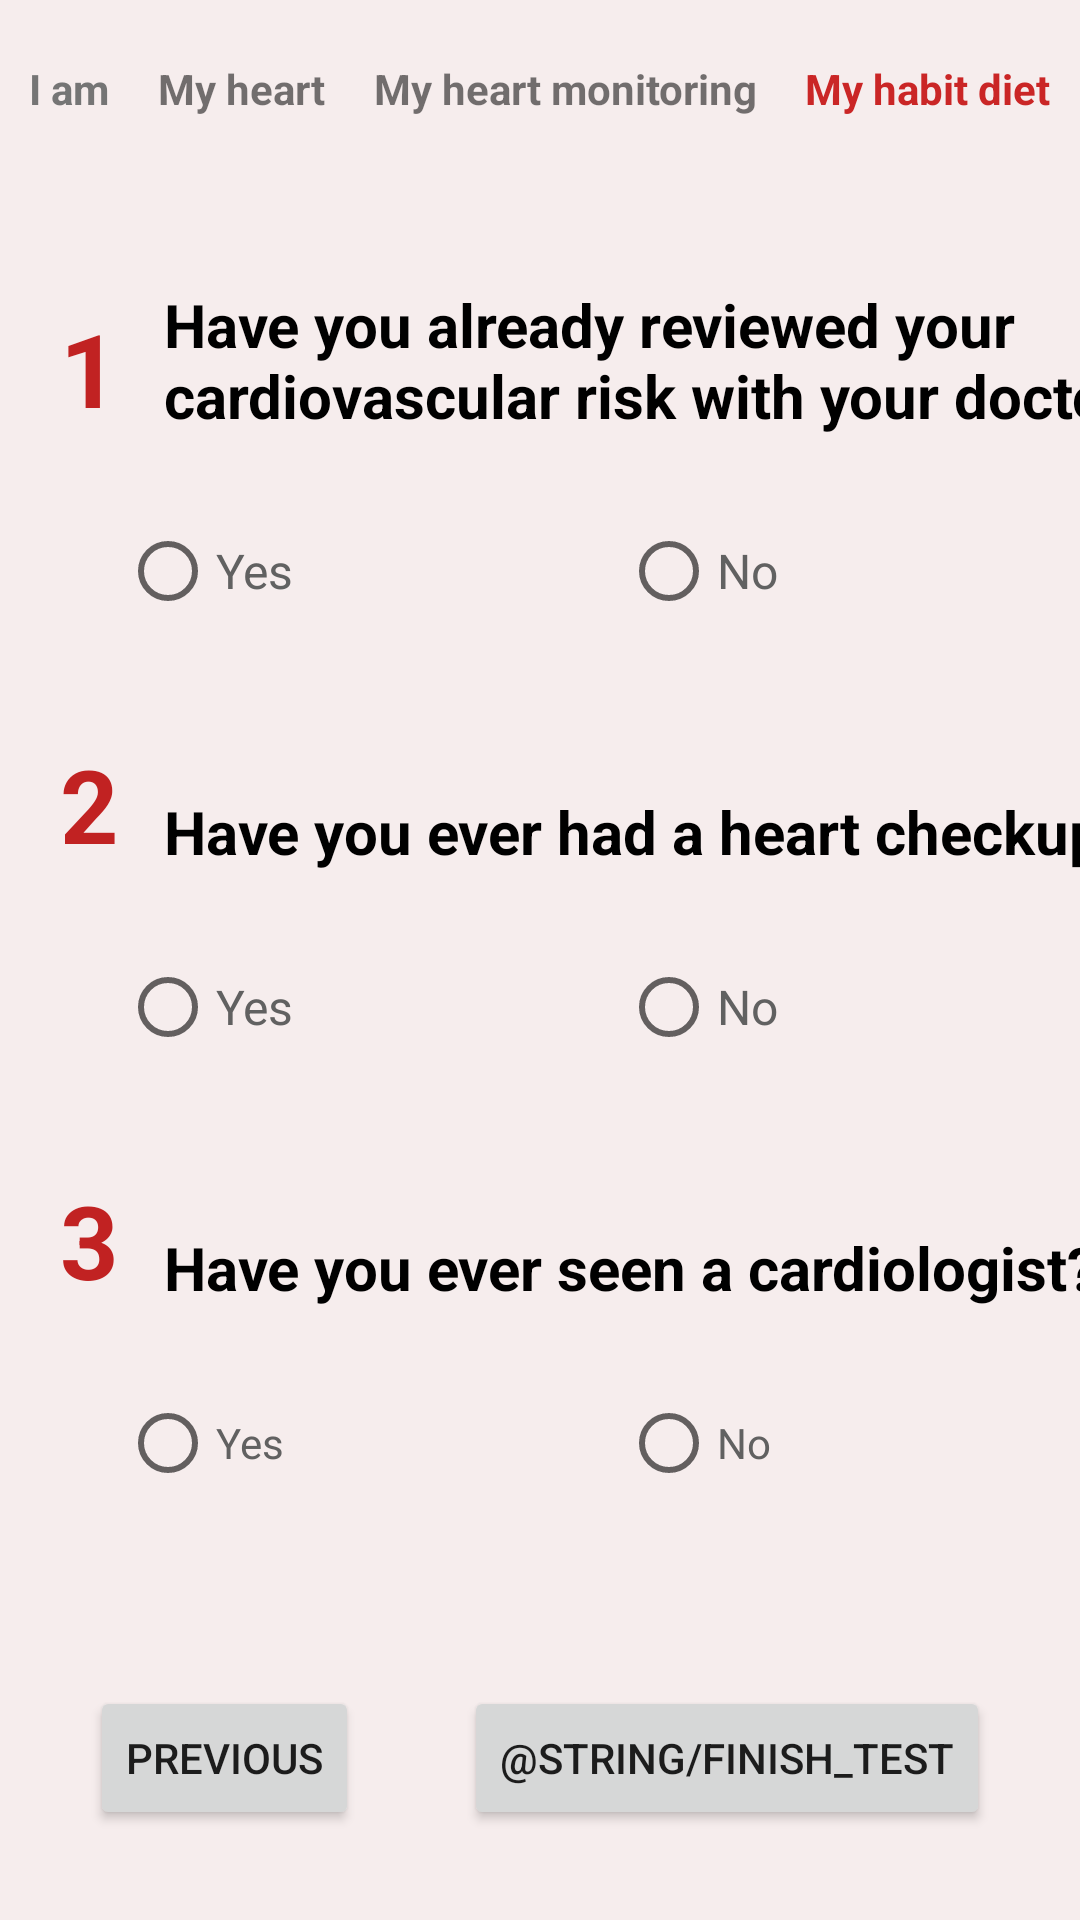

Produce the Android XML layout that renders to this screen, including the resource entries it uses.
<!-- AndroidManifest.xml: application theme Theme.MyHeartTest -->
<!-- res/layout/activity_myheartmonito.xml -->
<?xml version="1.0" encoding="utf-8"?>
<androidx.constraintlayout.widget.ConstraintLayout xmlns:android="http://schemas.android.com/apk/res/android"
    xmlns:app="http://schemas.android.com/apk/res-auto"
    xmlns:tools="http://schemas.android.com/tools"
    android:layout_width="match_parent"
    android:layout_height="match_parent"
    android:background="#F6EDED"
    tools:context=".MyHeartMonito">

    <TextView
        android:id="@+id/MHMtextViewNumber2"
        android:layout_width="wrap_content"
        android:layout_height="wrap_content"
        android:layout_marginStart="20dp"
        android:layout_marginTop="30dp"
        android:text="@string/_2"
        android:textColor="#C12222"
        android:textSize="34sp"
        android:textStyle="bold"
        app:layout_constraintStart_toStartOf="parent"
        app:layout_constraintTop_toBottomOf="@+id/MHMRadioGroupQ1" />

    <TextView
        android:id="@+id/MHMtextViewNumber3"
        android:layout_width="wrap_content"
        android:layout_height="wrap_content"
        android:layout_marginStart="20dp"
        android:layout_marginTop="30dp"
        android:text="@string/_3"
        android:textColor="#C12222"
        android:textSize="34sp"
        android:textStyle="bold"
        app:layout_constraintStart_toStartOf="parent"
        app:layout_constraintTop_toBottomOf="@+id/MHMRadioGroupQ2" />

    <LinearLayout
        android:id="@+id/MHMLayoutBarreHaut"
        android:layout_width="356dp"
        android:layout_height="20dp"
        android:layout_marginTop="20dp"
        android:orientation="horizontal"
        app:layout_constraintEnd_toEndOf="parent"
        app:layout_constraintStart_toStartOf="parent"
        app:layout_constraintTop_toTopOf="parent">

        <TextView
            android:id="@+id/MHMtextViewBarreHautIam"
            android:layout_width="wrap_content"
            android:layout_height="wrap_content"
            android:layout_weight="1"
            android:text="@string/i_am"
            android:textAlignment="center"
            android:textColor="#757575"
            android:textSize="14sp"
            android:textStyle="bold" />

        <TextView
            android:id="@+id/MHMtextViewBarreHautMyHeart"
            android:layout_width="wrap_content"
            android:layout_height="wrap_content"
            android:layout_weight="1"
            android:text="@string/my_heart"
            android:textAlignment="center"
            android:textSize="14sp"
            android:textStyle="bold" />

        <TextView
            android:id="@+id/MHMtextViewBarreHautMyHeartMonito"
            android:layout_width="wrap_content"
            android:layout_height="wrap_content"
            android:layout_weight="1"
            android:text="@string/my_heart_monitoring"
            android:textAlignment="center"
            android:textSize="14sp"
            android:textStyle="bold" />

        <TextView
            android:id="@+id/textViewMyHabitDiet"
            android:layout_width="wrap_content"
            android:layout_height="wrap_content"
            android:layout_weight="1"
            android:text="My habit diet"
            android:textAlignment="center"
            android:textColor="#CA2626"
            android:textStyle="bold" />

    </LinearLayout>

    <TextView
        android:id="@+id/MHMtextViewNumber1"
        android:layout_width="wrap_content"
        android:layout_height="wrap_content"
        android:layout_marginStart="20dp"
        android:layout_marginTop="60dp"
        android:text="@string/_1"
        android:textColor="#C12222"
        android:textSize="34sp"
        android:textStyle="bold"
        app:layout_constraintStart_toStartOf="parent"
        app:layout_constraintTop_toBottomOf="@+id/MHMLayoutBarreHaut" />

    <TextView
        android:id="@+id/MHMtextViewQuestion1"
        android:layout_width="340dp"
        android:layout_height="wrap_content"
        android:layout_marginStart="15dp"
        android:text="@string/have_you_already_reviewed_your_cardiovascular_risk_with_your_doctor"
        android:textColor="@color/black"
        android:textSize="20sp"
        android:textStyle="bold"
        app:layout_constraintBottom_toBottomOf="@+id/MHMtextViewNumber1"
        app:layout_constraintStart_toEndOf="@+id/MHMtextViewNumber1" />

    <TextView
        android:id="@+id/MHMtextViewQuestion2"
        android:layout_width="340dp"
        android:layout_height="wrap_content"
        android:layout_marginStart="15dp"
        android:text="@string/have_you_ever_had_a_heart_checkup"
        android:textColor="@color/black"
        android:textSize="20sp"
        android:textStyle="bold"
        app:layout_constraintBottom_toBottomOf="@+id/MHMtextViewNumber2"
        app:layout_constraintStart_toEndOf="@+id/MHMtextViewNumber2" />

    <TextView
        android:id="@+id/MHMtextViewQuestion3"
        android:layout_width="340dp"
        android:layout_height="wrap_content"
        android:layout_marginStart="15dp"
        android:text="@string/have_you_ever_seen_a_cardiologist"
        android:textColor="@color/black"
        android:textSize="20sp"
        android:textStyle="bold"
        app:layout_constraintBottom_toBottomOf="@+id/MHMtextViewNumber3"
        app:layout_constraintStart_toEndOf="@+id/MHMtextViewNumber3" />

    <RadioGroup
        android:id="@+id/MHMRadioGroupQ1"
        android:layout_width="330dp"
        android:layout_height="50dp"
        android:layout_marginStart="40dp"
        android:layout_marginTop="20dp"
        android:orientation="horizontal"
        app:layout_constraintStart_toStartOf="parent"
        app:layout_constraintTop_toBottomOf="@+id/MHMtextViewQuestion1">

        <RadioButton
            android:id="@+id/MHMradioButtonQ1Yes"
            android:layout_width="167dp"
            android:layout_height="match_parent"
            android:text="@string/yes"
            android:textColor="#616161"
            android:textSize="16sp"
            tools:ignore="TextContrastCheck,TextContrastCheck,DuplicateSpeakableTextCheck" />

        <RadioButton
            android:id="@+id/MHMradioButtonQ1No"
            android:layout_width="152dp"
            android:layout_height="50dp"
            android:minHeight="48dp"
            android:text="@string/no"
            android:textColor="#616161"
            android:textSize="16sp"
            tools:ignore="TextContrastCheck,DuplicateSpeakableTextCheck" />
    </RadioGroup>

    <RadioGroup
        android:id="@+id/MHMRadioGroupQ2"
        android:layout_width="330dp"
        android:layout_height="50dp"
        android:layout_marginStart="40dp"
        android:layout_marginTop="20dp"
        android:orientation="horizontal"
        app:layout_constraintStart_toStartOf="parent"
        app:layout_constraintTop_toBottomOf="@+id/MHMtextViewQuestion2">

        <RadioButton
            android:id="@+id/MHMradioButtonQ2Yes"
            android:layout_width="167dp"
            android:layout_height="match_parent"
            android:text="@string/yes"
            android:textColor="#616161"
            android:textSize="16sp"
            tools:ignore="TextContrastCheck" />

        <RadioButton
            android:id="@+id/MHMradioButtonQ2No"
            android:layout_width="152dp"
            android:layout_height="match_parent"
            android:text="@string/no"
            android:textColor="#616161"
            android:textSize="16sp"
            tools:ignore="TextContrastCheck" />

    </RadioGroup>

    <Button
        android:id="@+id/MHMbuttonPrevious"
        android:layout_width="wrap_content"
        android:layout_height="wrap_content"
        android:layout_marginStart="30dp"
        android:layout_marginBottom="30dp"
        android:text="@string/previous"
        android:onClick="previousStep"
        app:layout_constraintBottom_toBottomOf="parent"
        app:layout_constraintStart_toStartOf="parent" />

    <Button
        android:id="@+id/MHMbuttonNext"
        android:layout_width="wrap_content"
        android:layout_height="wrap_content"
        android:layout_marginEnd="30dp"
        android:layout_marginBottom="30dp"
        android:text="@string/finish_test"
        android:onClick="finishTest"
        app:layout_constraintBottom_toBottomOf="parent"
        app:layout_constraintEnd_toEndOf="parent" />

    <RadioGroup
        android:id="@+id/MHMRadioGroupQ3"
        android:layout_width="330dp"
        android:layout_height="50dp"
        android:layout_marginStart="40dp"
        android:layout_marginTop="20dp"
        android:orientation="horizontal"
        app:layout_constraintStart_toStartOf="parent"
        app:layout_constraintTop_toBottomOf="@+id/MHMtextViewQuestion3">

        <RadioButton
            android:id="@+id/MHMradioButtonQ3Yes"
            android:layout_width="167dp"
            android:layout_height="match_parent"
            android:text="@string/yes"
            android:textColor="#616161"
            tools:ignore="TextContrastCheck,TextContrastCheck" />

        <RadioButton
            android:id="@+id/MHMradioButtonQ3No"
            android:layout_width="152dp"
            android:layout_height="match_parent"
            android:text="@string/no"
            android:textColor="#616161"
            tools:ignore="TextContrastCheck,TextContrastCheck" />
    </RadioGroup>
</androidx.constraintlayout.widget.ConstraintLayout>
<!-- resources referenced by this layout -->
<resources>
  <string name="_1" translatable="false">1</string>
  <string name="_2" translatable="false">2</string>
  <string name="_3" translatable="false">3</string>
  <string name="finish_test">Terminer le test</string>
  <string name="have_you_already_reviewed_your_cardiovascular_risk_with_your_doctor">Have you already reviewed your cardiovascular risk with your doctor?</string>
  <string name="have_you_ever_had_a_heart_checkup">Have you ever had a heart checkup?</string>
  <string name="have_you_ever_seen_a_cardiologist">Have you ever seen a cardiologist?</string>
  <string name="i_am">I am</string>
  <string name="my_heart">My heart</string>
  <string name="my_heart_monitoring">My heart monitoring</string>
  <string name="no">No</string>
  <string name="previous">PREVIOUS</string>
  <string name="yes">Yes</string>
  <style name="Theme.MyHeartTest" parent="Theme.MaterialComponents.DayNight.DarkActionBar">
          
          <item name="colorPrimary">@color/purple_500</item>
          <item name="colorPrimaryVariant">@color/purple_700</item>
          <item name="colorOnPrimary">@color/white</item>
          
          <item name="colorSecondary">@color/teal_200</item>
          <item name="colorSecondaryVariant">@color/teal_700</item>
          <item name="colorOnSecondary">@color/black</item>
          
          <item name="android:statusBarColor" tools:targetApi="l">?attr/colorPrimaryVariant</item>
          
      </style>
  <!-- not gathered from this repository: default colours our renderer supplied (Android Studio template values) -->
  <color name="purple_500">#FF6200EE</color>
  <color name="purple_700">#FF3700B3</color>
  <color name="teal_200">#FF03DAC5</color>
  <color name="teal_700">#FF018786</color>
  <color name="black">#FF000000</color>
  <color name="white">#FFFFFFFF</color>
</resources>
